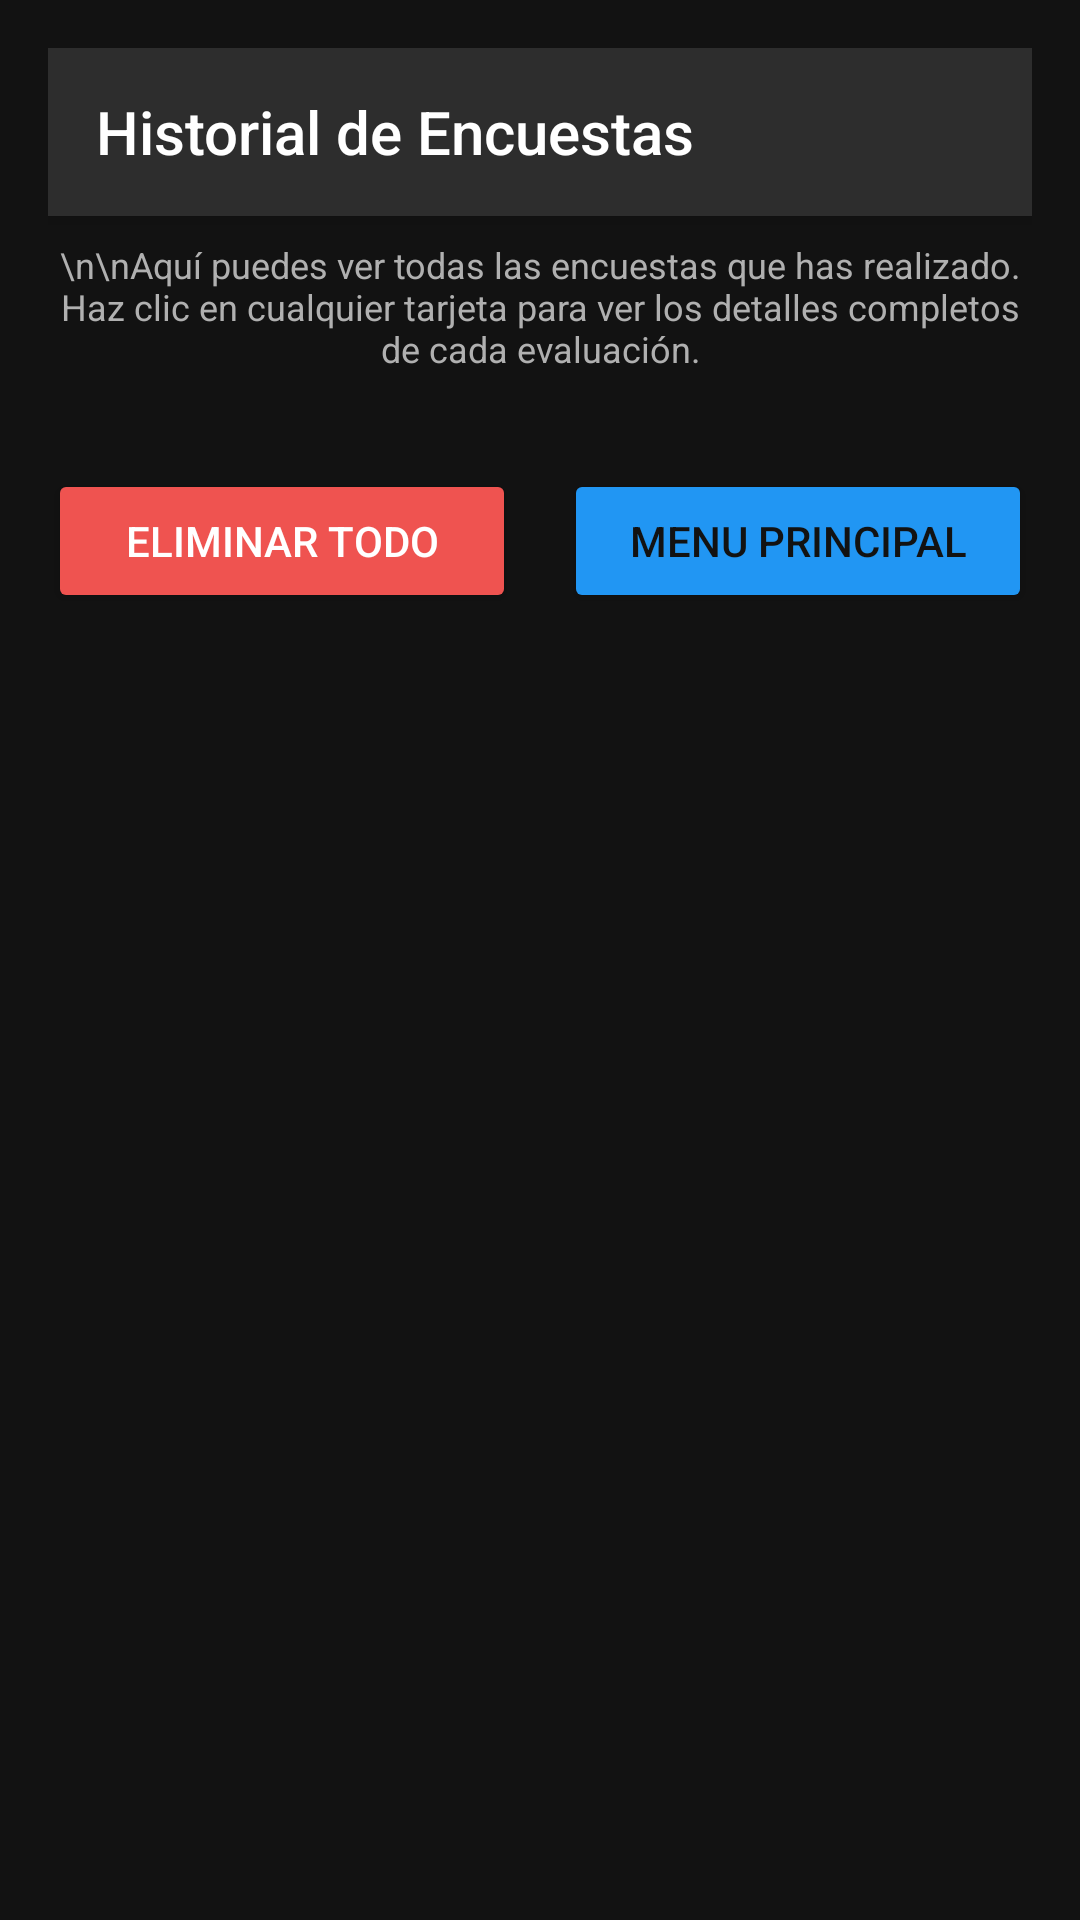

Here is an Android app screen rendered from its layout file. Give the layout XML and the strings, colors and styles it references.
<!-- AndroidManifest.xml: application theme Theme.EvaluadorAlimentacion -->
<!-- res/layout/activity_historial.xml -->
<?xml version="1.0" encoding="utf-8"?>
<LinearLayout xmlns:android="http://schemas.android.com/apk/res/android"
    xmlns:app="http://schemas.android.com/apk/res-auto"
    android:layout_width="match_parent"
    android:layout_height="match_parent"
    android:orientation="vertical"
    android:padding="16dp"
    android:background="@color/background_dark">

    <androidx.appcompat.widget.Toolbar
        android:layout_width="match_parent"
        android:layout_height="?attr/actionBarSize"
        android:background="@color/surface_light"
        android:elevation="4dp"
        app:title="Historial de Encuestas"
        app:titleTextColor="@color/text_primary_dark"
        app:titleTextAppearance="@style/TextAppearance.AppCompat.Widget.ActionBar.Title"/>

    <TextView
        android:layout_width="match_parent"
        android:layout_height="wrap_content"
        android:text="\n\nAquí puedes ver todas las encuestas que has realizado. Haz clic en cualquier tarjeta para ver los detalles completos de cada evaluación."
        android:textSize="12sp"
        android:textColor="@color/text_secondary_dark"
        android:gravity="center"
        android:layout_marginTop="8dp"
        android:layout_marginBottom="16dp"/>

    <LinearLayout
        android:layout_width="match_parent"
        android:layout_height="wrap_content"
        android:orientation="horizontal"
        android:layout_marginTop="16dp"
        android:layout_marginBottom="16dp">

        <Button
            android:id="@+id/btnEliminarHistorial"
            android:layout_width="0dp"
            android:layout_height="wrap_content"
            android:layout_weight="1"
            android:text="Eliminar todo"
            android:textSize="14sp"
            android:textColor="@color/text_primary_dark"
            android:padding="12dp"
            android:backgroundTint="@color/error_dark"
            android:layout_marginEnd="8dp"/>

        <Button
            android:id="@+id/btnMenuPrincipal"
            android:layout_width="0dp"
            android:layout_height="wrap_content"
            android:layout_weight="1"
            android:text="Menu Principal"
            android:textSize="14sp"
            android:textColor="@color/background_dark"
            android:padding="12dp"
            android:backgroundTint="@color/info_dark"
            android:layout_marginStart="8dp"/>

    </LinearLayout>

    <ListView
        android:id="@+id/lvHistorial"
        android:layout_width="match_parent"
        android:layout_height="match_parent"
        android:layout_marginTop="8dp"
        android:divider="@color/surface_light"
        android:dividerHeight="1dp"
        android:background="@color/background_dark"/>

    <TextView
        android:id="@+id/tvMensajeVacio"
        android:layout_width="match_parent"
        android:layout_height="match_parent"
        android:text="No hay encuestas guardadas\n\nCompleta tu primera encuesta para ver el historial"
        android:textSize="16sp"
        android:textColor="@color/text_secondary_dark"
        android:textAlignment="center"
        android:gravity="center"
        android:visibility="gone"/>

</LinearLayout>
<!-- resources referenced by this layout -->
<resources>
  <color name="background_dark">#121212</color>
  <color name="error_dark">#EF5350</color>
  <color name="info_dark">#2196F3</color>
  <color name="surface_light">#2D2D2D</color>
  <color name="text_primary_dark">#FFFFFF</color>
  <color name="text_secondary_dark">#B0B0B0</color>
  <style name="Theme.EvaluadorAlimentacion" parent="Theme.MaterialComponents.DayNight.NoActionBar">
          <item name="colorPrimary">@color/primary_dark</item>
          <item name="colorPrimaryVariant">@color/primary_variant_dark</item>
          <item name="colorOnPrimary">@color/text_primary_dark</item>
          <item name="colorSecondary">@color/secondary_dark</item>
          <item name="colorSecondaryVariant">@color/secondary_dark</item>
          <item name="colorOnSecondary">@color/background_dark</item>
          <item name="colorError">@color/error_dark</item>
          <item name="colorOnError">@color/text_primary_dark</item>
          <item name="android:colorBackground">@color/background_dark</item>
          <item name="colorSurface">@color/surface_dark</item>
          <item name="colorOnSurface">@color/text_primary_dark</item>
          <item name="android:windowBackground">@color/background_dark</item>
          <item name="android:textColorPrimary">@color/text_primary_dark</item>
          <item name="android:textColorSecondary">@color/text_secondary_dark</item>
      </style>
  <color name="primary_dark">#BB86FC</color>
  <color name="primary_variant_dark">#3700B3</color>
  <color name="secondary_dark">#03DAC6</color>
  <color name="surface_dark">#1E1E1E</color>
</resources>
